2-way image classification set "gesture_captures" from GitHub (arabyte-src/KENNY-YOLO); label vocabulary: like, open palm.

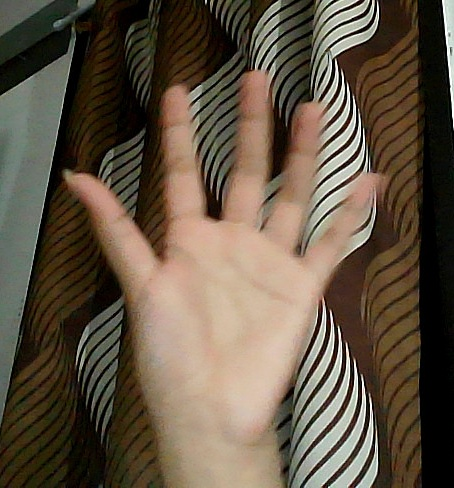
Label: open palm

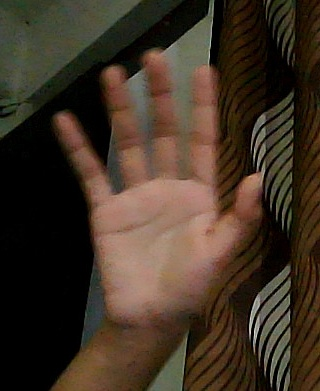
Label: open palm

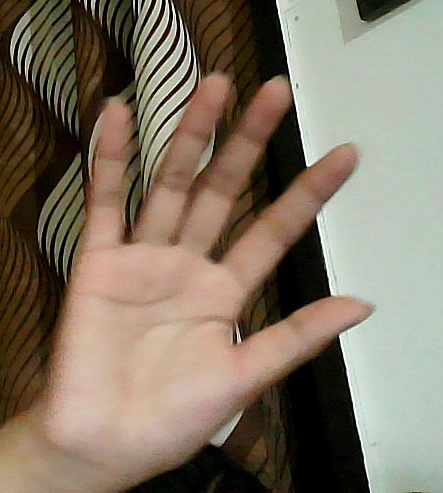
Label: open palm

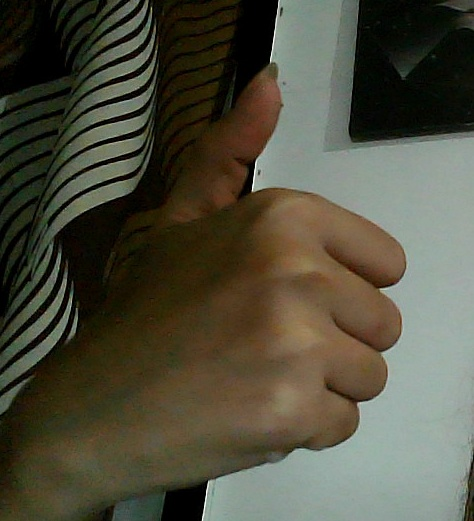
Label: like

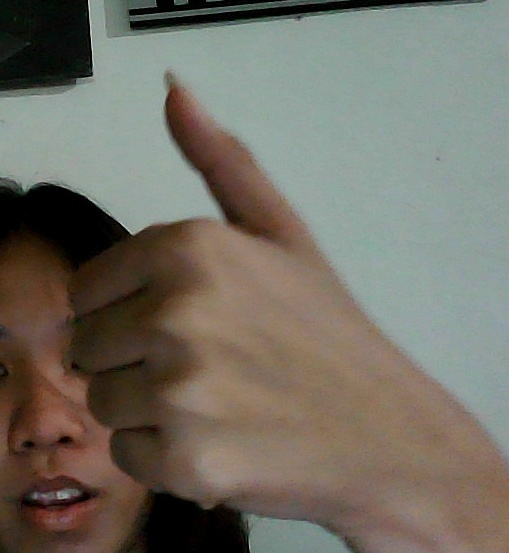
Label: like

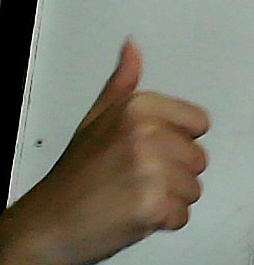
Label: like
